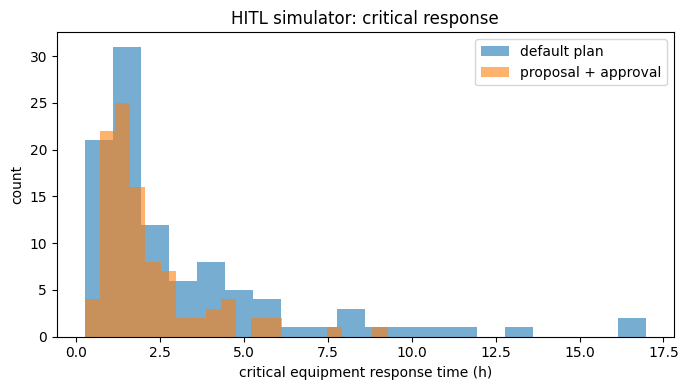

Here is the Python script that generated this plot:
# ============================================================================
# [Google Colab 환경 설정] 필수 라이브러리 설치 및 임포트
# ============================================================================
!pip install -q numpy pandas matplotlib scipy scikit-learn

import os
import sys
import time
import math
import json
import re
import numpy as np
import pandas as pd
import matplotlib.pyplot as plt
import warnings
warnings.filterwarnings('ignore')

# 그래프 영문 폰트 기본 설정 (환경 독립성 보장)
plt.rcParams['font.sans-serif'] = 'DejaVu Sans'
plt.rcParams['axes.unicode_minus'] = False

print(f"실행 환경 준비 완료 (Python {sys.version.split()[0]})")


"""긴급 출동 순서 변경과 정비반 재배치를 정수계획(할당 문제)으로 제안하되, 기본 계획(접수 순서·최근접 정비반)과 다르면 정비대대장 승인 대기열에 올려 승인·반려·무응답(기본 계획 유지)을 사유와 함께 해시 체인 감사 로그에 남기는 HITL 시뮬레이터를 구현한다. 기본 계획 대비 가동중단 비용 절감률과 승인 지연의 영향을 비교한다."""
import hashlib
import json
import numpy as np
import pandas as pd
import matplotlib.pyplot as plt
from scipy.optimize import linear_sum_assignment

# ---------------------------------------------------------------------------
# [교육용가상자료] 야전 이동정비반·긴급 정비 요청 생성기 (실제 부대·위치·장비·인원 정보 없음)
# 60km x 60km 가상 지역에 이동정비반 6개와 30일간의 긴급 정비 요청을 만든다.
# 장비 구분(mobility/fires/comms/power)과 고장 유형은 교육용 추상 분류다.
# ---------------------------------------------------------------------------
AREA_KM, DUTY_H = 60, 10.0                     # 가상 작전지역 크기, 정비반 1일 기준 가용시간
FAULT_H = {"engine": 6.0, "drivetrain": 5.0, "hydraulic": 3.0, "electric": 2.0, "comm_module": 1.5, "cooling": 2.5}
FIELD_P = {"engine": 0.3, "drivetrain": 0.35, "hydraulic": 0.75, "electric": 0.9, "comm_module": 0.95, "cooling": 0.8}
EQUIP_F = {"mobility": 1.0, "fires": 1.2, "comms": 0.7, "power": 0.8}
FAULT_OF = {"mobility": [0.3, 0.25, 0.2, 0.1, 0.0, 0.15], "fires": [0.2, 0.15, 0.35, 0.15, 0.0, 0.15],
            "comms": [0.0, 0.0, 0.0, 0.4, 0.5, 0.1], "power": [0.35, 0.0, 0.0, 0.35, 0.0, 0.3]}
CRIT_P = {"mobility": [0.45, 0.35, 0.2], "fires": [0.2, 0.35, 0.45], "comms": [0.3, 0.4, 0.3], "power": [0.6, 0.3, 0.1]}
HUBS = [(15, 20), (45, 25), (30, 50)]           # 가상 훈련장 3곳(요청이 몰리는 지점)


def make_teams(seed=0):
    rng = np.random.default_rng(seed)
    base = [(8, 10), (30, 6), (52, 12), (10, 44), (32, 38), (54, 50)]
    skills = [["fires", "mobility"], ["comms", "mobility"], ["fires", "power"],
              ["mobility", "power"], ["comms", "fires"], ["comms", "mobility", "power"]]
    return [{"team": f"MT{i + 1}", "x": float(x), "y": float(y), "crew": int(rng.integers(3, 6)), "skills": s}
            for i, ((x, y), s) in enumerate(zip(base, skills))]


def make_requests(n_days=30, per_day=10, seed=1, surge_days=(8, 9, 10, 11, 22, 23, 24)):
    """하루 평균 per_day건, 훈련 주간(surge_days)에는 1.6배의 긴급 정비 요청을 만든다."""
    rng = np.random.default_rng(seed)
    rows = []
    for d in range(n_days):
        n = rng.poisson(per_day * (1.6 if d in surge_days else 1.0))
        weather = rng.choice(["clear", "rain", "snow"], p=[0.65, 0.25, 0.1])
        for _ in range(n):
            if rng.random() < 0.7:
                hx, hy = HUBS[rng.integers(0, 3)]
                x, y = np.clip(rng.normal(hx, 6), 0, AREA_KM), np.clip(rng.normal(hy, 6), 0, AREA_KM)
            else:
                x, y = rng.uniform(0, AREA_KM, 2)
            eq = str(rng.choice(list(EQUIP_F), p=[0.45, 0.25, 0.2, 0.1]))
            fault = str(rng.choice(list(FAULT_H), p=FAULT_OF[eq]))
            parts = bool(rng.random() < 0.75)
            bad = weather != "clear"
            std_h = FAULT_H[fault] * EQUIP_F[eq] * (1.35 if not parts else 1.0) * (1.15 if bad else 1.0) * rng.lognormal(0, 0.12)
            rows.append({"t_req": d * 24 + float(np.clip(rng.normal(13, 4), 5, 23)), "day": d,
                         "x": float(x), "y": float(y), "equip": eq, "fault": fault,
                         "crit": int(rng.choice([1, 2, 3], p=CRIT_P[eq])), "parts_ready": parts,
                         "weather": str(weather), "road": "unpaved" if y > 30 and rng.random() < 0.7 else "paved",
                         "field_ok": bool(rng.random() < FIELD_P[fault] * (1.0 if parts else 0.5)),
                         "std_repair_h": round(float(std_h), 2), "road_delay": float(rng.lognormal(0, 0.15))})
    df = pd.DataFrame(rows).sort_values("t_req").reset_index(drop=True)
    df.insert(0, "req_id", [f"R{i:04d}" for i in range(len(df))])
    return df
# ---------------------------------------------------------------------------

# ---- 출동 배정·정비 모의 공통 함수 ----
W0 = {"crit": 1.0, "wait": 0.3, "short": 0.2, "balance": 0.5}   # 우선순위·배정 기본 가중치(미션 9에서 재튜닝)


def travel_h(team, r, actual=False):
    """도로 굴곡 1.3배, 포장 35km/h·비포장 25km/h, 악천후 20% 감속. actual=True면 실제 도로 지연을 반영."""
    d = 1.3 * np.hypot(team["x"] - r["x"], team["y"] - r["y"])
    v = (35.0 if r["road"] == "paved" else 25.0) / (1.2 if r["weather"] != "clear" else 1.0)
    return d / v * (r["road_delay"] if actual else 1.0)


def on_site_h(team, r):
    """현장 정비시간: 4인 기준 표준시간을 투입 인원으로 환산. 현장 수리 불가면 진단·후송 조치 1시간."""
    return r["std_repair_h"] * 4 / team["crew"] if r["field_ok"] else 1.0


def priority(r, now, est_h, w):
    return w["crit"] * r["crit"] + w["wait"] * (now - r["t_req"]) + w["short"] / (1 + est_h)


def simulate(req, teams, policy="baseline", w=None, cycle_h=1.0, est=None):
    """배정 주기(cycle_h)마다 대기 요청을 정렬해 이동정비반에 배정하고 출동·정비·복귀를 모의한다.
    baseline: 접수 순서 + 거리 최근접 정비반 / priority: 우선순위 점수 순서 + 도착 예상시각·당일 부하 균형"""
    w = w or W0
    est = np.asarray(est if est is not None else req["std_repair_h"].values, float)
    n_days = int(req["day"].max()) + 1
    free = {t["team"]: 0.0 for t in teams}
    load = {t["team"]: np.zeros(n_days + 5) for t in teams}
    recs, out, pending, i, now = req.to_dict("records"), [], [], 0, cycle_h
    while i < len(recs) or pending:
        while i < len(recs) and recs[i]["t_req"] <= now:
            pending.append((i, recs[i])); i += 1
        if policy == "priority":
            pending.sort(key=lambda p: -priority(p[1], now, est[p[0]], w))
        for k, r in pending:
            cand = [t for t in teams if r["equip"] in t["skills"]]
            day = min(int(now // 24), n_days + 4)
            if policy == "baseline":
                tm = min(cand, key=lambda t: np.hypot(t["x"] - r["x"], t["y"] - r["y"]))
            else:
                tm = min(cand, key=lambda t: max(free[t["team"]], now) + travel_h(t, r)
                         + w["balance"] * load[t["team"]][day] / DUTY_H * 4)
            backlog = max(0.0, free[tm["team"]] - now)
            go = max(free[tm["team"]], now)
            tr = travel_h(tm, r, actual=True)
            work = on_site_h(tm, r)
            free[tm["team"]] = go + 2 * tr + work
            load[tm["team"]][min(int(go // 24), n_days + 4)] += 2 * tr + work
            out.append({**r, "idx": k, "team": tm["team"], "dist_km": float(np.hypot(tm["x"] - r["x"], tm["y"] - r["y"])),
                        "backlog_h": backlog, "cycle_wait_h": now - r["t_req"], "dispatch": go, "travel_h": tr,
                        "work_h": work, "response_h": go + tr - r["t_req"], "downtime_h": go + tr + work - r["t_req"]})
        pending, now = [], now + cycle_h
    L = pd.DataFrame({k: v[:n_days] for k, v in load.items()}) / DUTY_H      # 정비반별 일일 부하율
    return pd.DataFrame(out).sort_values("idx").reset_index(drop=True), L


def metrics(res, L):
    c3 = res[res["crit"] == 3]
    return {"평균 도착(h)": round(res["response_h"].mean(), 2), "핵심장비 도착(h)": round(c3["response_h"].mean(), 2),
            "핵심장비 90%(h)": round(c3["response_h"].quantile(0.9), 2), "평균 부하율": round(float(L.values.mean()), 3),
            "부하율 편차": round(float(L.mean().std()), 3), "과부하 일수": int((L > 1.0).values.sum()),
            "총 이동(h)": round(float(res["travel_h"].sum() * 2), 1)}

CW = {1: 1.0, 2: 3.0, 3: 6.0}          # [교육용가상자료] 중요도별 가동중단 1시간 비용 지수
SLOTS = 3                               # 정비반당 한 배정 주기에 받을 수 있는 최대 건수
APPROVE_DELAY = 0.25                    # 승인 절차로 늦어지는 출동 시각(h)


class Audit:
    def __init__(self):
        self.log = []

    def add(self, **body):
        prev = self.log[-1]["hash"] if self.log else "GENESIS"
        body = {"seq": len(self.log), **body}
        self.log.append({**body, "prev": prev, "hash": hashlib.sha256((prev + json.dumps(body, sort_keys=True, ensure_ascii=False)).encode()).hexdigest()})

    def verify(self):
        prev = "GENESIS"
        for e in self.log:
            b = {k: v for k, v in e.items() if k not in ("prev", "hash")}
            if e["prev"] != prev or hashlib.sha256((prev + json.dumps(b, sort_keys=True, ensure_ascii=False)).encode()).hexdigest() != e["hash"]:
                return e["seq"]
            prev = e["hash"]
        return None


def default_plan(pending, teams, free, now):
    """기본 계획: 접수 순서대로 최근접(정비 가능) 정비반."""
    plan, f = [], dict(free)
    for k, r in pending:
        tm = min([t for t in teams if r["equip"] in t["skills"]], key=lambda t: np.hypot(t["x"] - r["x"], t["y"] - r["y"]))
        go = max(f[tm["team"]], now); plan.append((k, tm)); f[tm["team"]] = go + 2 * travel_h(tm, r) + on_site_h(tm, r)
    return plan


def mip_plan(pending, teams, free, now):
    """할당 문제(정수계획): 요청 x (정비반, 순번) 비용 = 중요도 가중 x 예상 도착시각. 정비 불가 조합은 큰 비용."""
    avg = np.mean([on_site_h(teams[0], r) for _, r in pending]) + 1.0
    cols = [(t, s) for t in teams for s in range(SLOTS)]
    cost = np.full((len(pending), len(cols)), 1e6)
    for i, (k, r) in enumerate(pending):
        for j, (t, s) in enumerate(cols):
            if r["equip"] in t["skills"]:
                cost[i, j] = CW[r["crit"]] * (max(free[t["team"]], now) + s * avg + travel_h(t, r) - now)
    ri, cj = linear_sum_assignment(cost)
    order = sorted(zip(ri, cj), key=lambda p: (cols[p[1]][1], -pending[p[0]][1]["crit"]))
    return [(pending[i][0], cols[j][0]) for i, j in order]


def expected_cost(plan, recs, free, now, delay=0.0):
    f, c = dict(free), 0.0
    for k, tm in plan:
        r = recs[k]; go = max(f[tm["team"]], now + delay)
        c += CW[r["crit"]] * (go + travel_h(tm, r) + on_site_h(tm, r) - r["t_req"]); f[tm["team"]] = go + 2 * travel_h(tm, r) + on_site_h(tm, r)
    return c


def commander(prop, rng):
    """[모의 정비대대장] 기대 이득이 작거나 담당 구역을 크게 벗어나는 재배치는 반려, 10%는 30분 내 무응답."""
    if rng.random() < 0.10:
        return "무응답", "30분 내 응답 없음 -> 기본 계획 유지"
    if prop["max_km"] > 45:
        return "반려", f"정비반 구역 이탈 {prop['max_km']:.0f}km(복귀·보급 곤란)"
    if prop["gain"] < 1.0:
        return "반려", f"기대 이득 {prop['gain']:.1f} 작음 -> 현 계획 유지"
    return "승인", f"핵심장비 우선, 기대 이득 {prop['gain']:.1f}"


def run(req, teams, mode, seed=0, audit=None):
    """mode: default(기본 계획) / hitl(제안 -> 승인 시 적용) / auto(모든 제안 적용: 비교용 상한, 실제 운용 금지)"""
    rng = np.random.default_rng(seed)
    recs = req.to_dict("records"); free = {t["team"]: 0.0 for t in teams}
    out, i, now, props = [], 0, 1.0, []
    while i < len(recs):
        pending = []
        while i < len(recs) and recs[i]["t_req"] <= now:
            pending.append((i, recs[i])); i += 1
        if pending:
            base = default_plan(pending, teams, free, now)
            plan, delay = base, 0.0
            if mode != "default":
                prop = mip_plan(pending, teams, free, now)
                if [(k, t["team"]) for k, t in prop] != [(k, t["team"]) for k, t in base]:
                    gain = expected_cost(base, recs, free, now) - expected_cost(prop, recs, free, now, APPROVE_DELAY)
                    max_km = max(np.hypot(t["x"] - recs[k]["x"], t["y"] - recs[k]["y"]) for k, t in prop)
                    info = {"t": round(now, 2), "n": len(pending), "gain": round(gain, 2), "max_km": max_km}
                    if gain <= 0:                       # 이득 없는 변경은 제안하지 않는다
                        pass
                    elif mode == "auto":
                        dec, why = "승인", "비교용 전부 적용"
                    else:
                        dec, why = commander(info, rng)
                        audit.add(event="PROPOSE", t=info["t"], n=info["n"], gain=info["gain"], status="PENDING")
                        audit.add(event="DECIDE", t=info["t"], decision=dec, reason=why, by="정비대대장(모의)")
                    if gain > 0:
                        props.append({**info, "decision": dec})
                    if gain > 0 and dec == "승인":
                        plan, delay = prop, APPROVE_DELAY
            for k, tm in plan:
                r = recs[k]; go = max(free[tm["team"]], now + delay)
                tr, work = travel_h(tm, r, actual=True), on_site_h(tm, r)
                free[tm["team"]] = go + 2 * tr + work
                out.append({**r, "team": tm["team"], "response_h": go + tr - r["t_req"], "downtime_h": go + tr + work - r["t_req"]})
        now += 1.0
    res = pd.DataFrame(out)
    res["cost"] = res["crit"].map(CW) * res["downtime_h"]
    return res, pd.DataFrame(props)


teams = make_teams()
req = make_requests(seed=1)
audit = Audit()
R = {}
for mode in ("default", "hitl", "auto"):
    R[mode] = run(req, teams, mode, seed=3, audit=audit)
rows = []
for mode, name in [("default", "기본 계획"), ("hitl", "제안 + 대대장 승인"), ("auto", "제안 전부 적용(비교용)")]:
    res = R[mode][0]
    rows.append({"방식": name, "가동중단 비용지수": round(res["cost"].sum()), "핵심장비 도착(h)": round(res.loc[res["crit"] == 3, "response_h"].mean(), 2),
                 "핵심장비 가동중단(h)": round(res.loc[res["crit"] == 3, "downtime_h"].mean(), 2), "전체 도착(h)": round(res["response_h"].mean(), 2)})
T = pd.DataFrame(rows)
print("[교육용가상자료] 30일 모의 결과")
print(T.to_string(index=False))
cut = 1 - T.loc[1, "가동중단 비용지수"] / T.loc[0, "가동중단 비용지수"]
print(f"HITL 적용 가동중단 비용 절감률 {cut:.1%} (목표 15% 이상: {'달성' if cut >= 0.15 else '미달'})")

P = R["hitl"][1]
print(f"\n변경 제안 {len(P)}건: " + ", ".join(f"{k} {v}건" for k, v in P["decision"].value_counts().items()))
rej = [e["reason"] for e in audit.log if e.get("decision") == "반려"]
print("반려 사유 예:", "; ".join([next(x for x in rej if "구역" in x), next(x for x in rej if "이득" in x)]))
n_dec = sum(e["event"] == "DECIDE" for e in audit.log)
print(f"제안 {len(P)}건 중 결정 기록 {n_dec}건(로깅률 {n_dec / max(len(P), 1):.0%}), 자동 승인 0건, 무응답 시 기본 계획 유지")
print(f"감사 로그 무결성: {'정상' if audit.verify() is None else '이상'}", end=", ")
audit.log[5]["reason"] = "사후 수정"
print(f"사후 변조 시 seq {audit.verify()}에서 탐지")

# 민감도: 승인 지연이 길어지면 이득이 줄어든다(전시 전환 등 급증 대비)
print("\n[민감도] 승인 지연(h) -> 비용 절감률")
for d in (0.0, 0.25, 0.5, 1.0):
    APPROVE_DELAY = d
    r_, _ = run(req, teams, "hitl", seed=3, audit=Audit())
    print(f"  {d:>4}: {1 - r_['cost'].sum() / T.loc[0, '가동중단 비용지수']:.1%}")
surge = make_requests(seed=1, per_day=16)
APPROVE_DELAY = 0.25
b, _ = run(surge, teams, "default"); h, _ = run(surge, teams, "hitl", seed=3, audit=Audit())
print(f"요청 1.6배 급증 시나리오: 비용 절감률 {1 - h['cost'].sum() / b['cost'].sum():.1%}")

plt.figure(figsize=(7, 4))
for mode, lab in [("default", "default plan"), ("hitl", "proposal + approval")]:
    s = R[mode][0]
    plt.hist(s.loc[s["crit"] == 3, "response_h"], bins=20, alpha=0.6, label=lab)
plt.xlabel("critical equipment response time (h)"); plt.ylabel("count"); plt.legend(); plt.title("HITL simulator: critical response")
plt.tight_layout(); plt.show()
